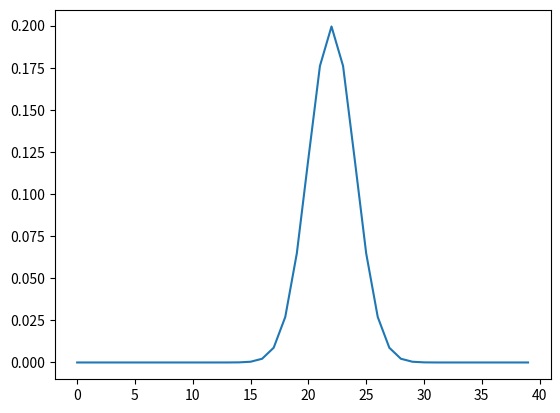

Reproduce this figure in Python.
#!/usr/bin/env python3
import numpy as np 
from math import pi as pi
from math import exp as exp
import matplotlib.pyplot as plt

def likelihood_function(mean, sd, x):
	a = 1/(np.sqrt(2*pi*(sd**2)))
	b = exp(-((x-mean)**2)/(2*(sd**2)))
	normal_distribuition = a*b
	return normal_distribuition

sd = 2
x = 32
means = range(10, 50, 1)
sds = [sd]*len(means)
xs = [x]*len(means)

likelihood_values = []
for (mean, sd, x) in zip(means, sds, xs):
	likelihood_values.append(likelihood_function(mean, sd, x))

plt.plot(likelihood_values)
plt.show()




